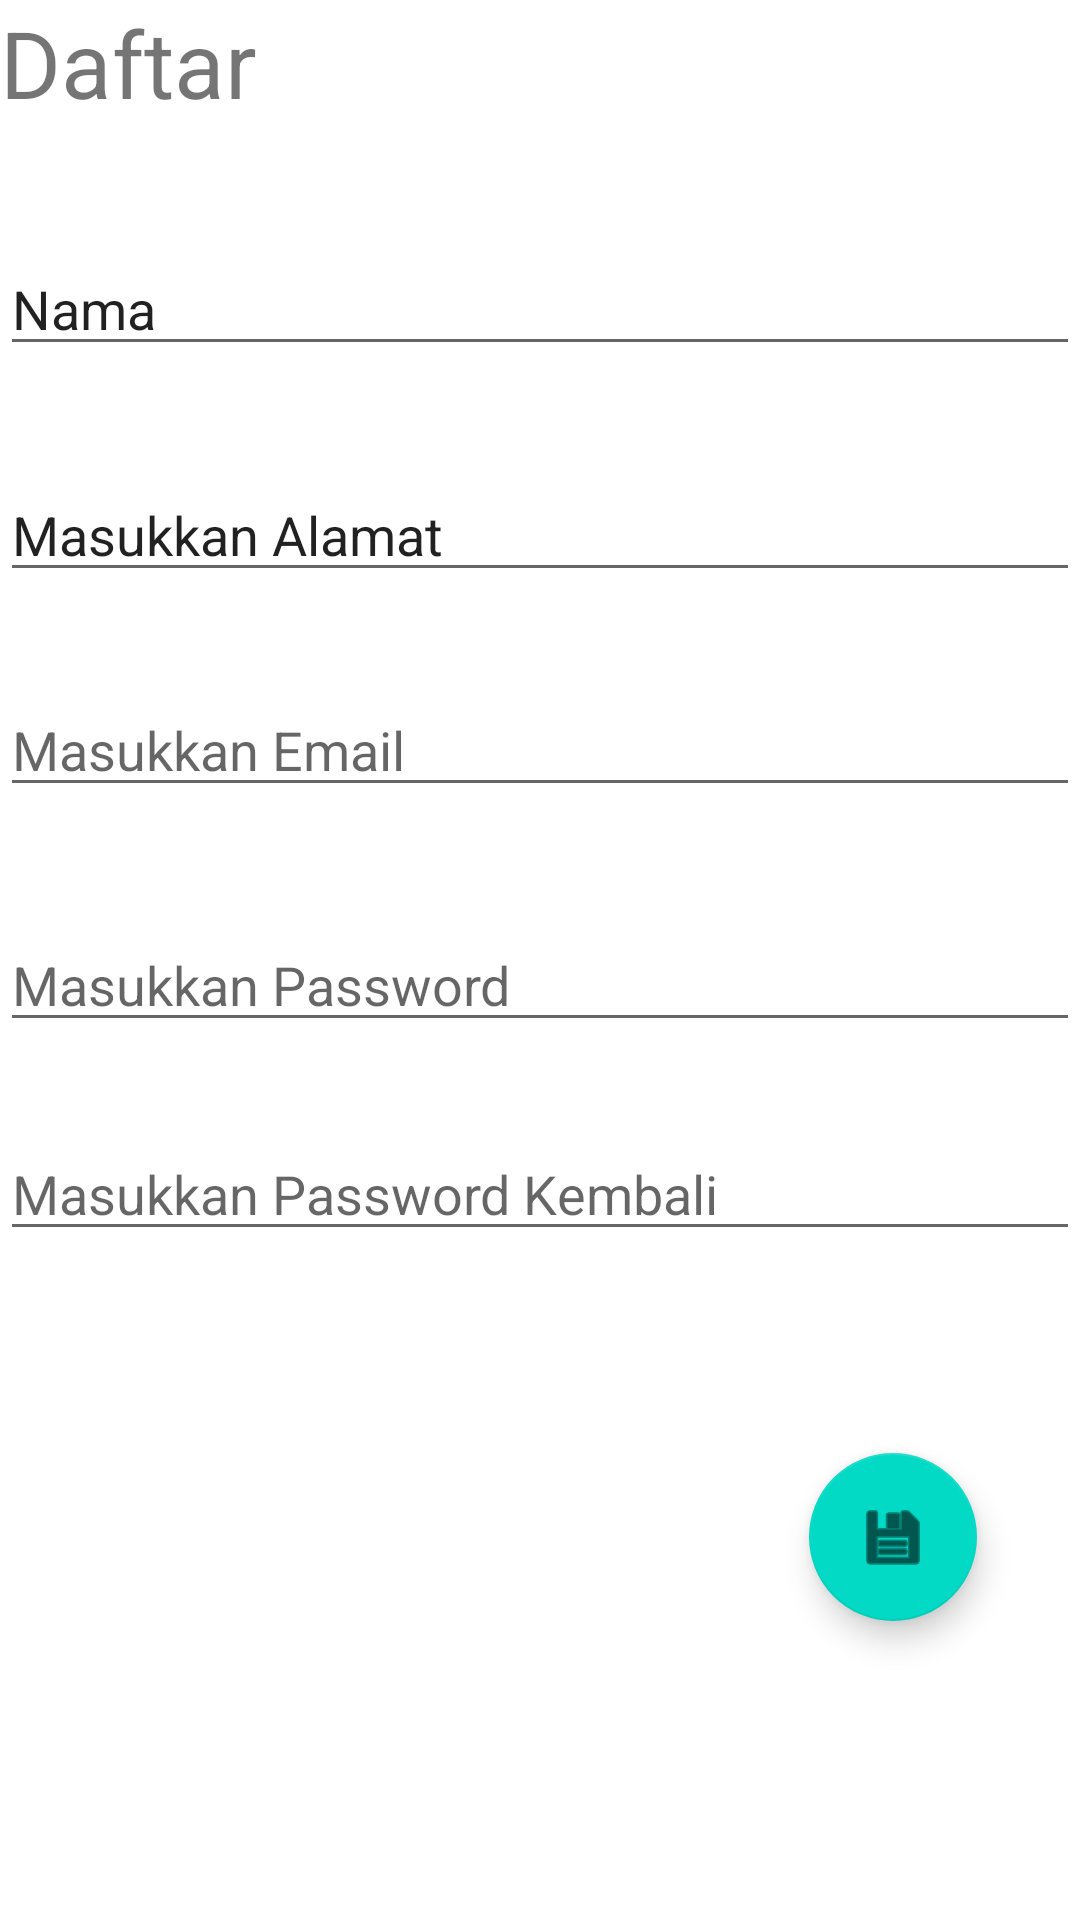

Reconstruct the res/layout file that produces this screen, plus the resources it refers to.
<!-- AndroidManifest.xml: application theme Theme.Tugas_PAM_KelasB -->
<!-- res/layout/activity_daftar.xml -->
<?xml version="1.0" encoding="utf-8"?>
<androidx.constraintlayout.widget.ConstraintLayout xmlns:android="http://schemas.android.com/apk/res/android"
    xmlns:app="http://schemas.android.com/apk/res-auto"
    xmlns:tools="http://schemas.android.com/tools"
    android:layout_width="match_parent"
    android:layout_height="match_parent"
    tools:context=".DaftarActivity">

    <TextView
        android:id="@+id/textView"
        android:layout_width="wrap_content"
        android:layout_height="wrap_content"
        android:text="@string/ldaftar"
        android:textSize="15pt"
        app:layout_constrainedHeight="false"
        app:layout_constrainedWidth="false"
        tools:layout_editor_absoluteX="148dp"
        tools:layout_editor_absoluteY="54dp" />

    <EditText
        android:id="@+id/edNama"
        android:layout_width="match_parent"
        android:layout_height="wrap_content"
        android:ems="10"
        android:hint="@string/ename"
        android:inputType="textPersonName"
        android:text="@string/nama"
        app:layout_constraintBottom_toBottomOf="parent"
        app:layout_constraintEnd_toEndOf="parent"
        app:layout_constraintHorizontal_bias="0.079"
        app:layout_constraintStart_toStartOf="parent"
        app:layout_constraintTop_toBottomOf="@+id/textView"
        app:layout_constraintVertical_bias="0.07" />

    <EditText
        android:id="@+id/edAlamat"
        android:layout_width="match_parent"
        android:layout_height="wrap_content"
        android:ems="10"
        android:hint="@string/ealamat"
        android:inputType="textMultiLine|text"
        android:text="@string/ealamat"
        app:layout_constraintBottom_toBottomOf="parent"
        app:layout_constraintEnd_toEndOf="parent"
        app:layout_constraintHorizontal_bias="0.0"
        app:layout_constraintStart_toStartOf="parent"
        app:layout_constraintTop_toBottomOf="@+id/textView"
        app:layout_constraintVertical_bias="0.205" />

    <EditText
        android:id="@+id/edEmail"
        android:layout_width="match_parent"
        android:layout_height="wrap_content"
        android:ems="10"
        android:hint="@string/eemail"
        android:inputType="textEmailAddress"
        app:layout_constraintBottom_toBottomOf="parent"
        app:layout_constraintEnd_toEndOf="parent"
        app:layout_constraintHorizontal_bias="0.079"
        app:layout_constraintStart_toStartOf="parent"
        app:layout_constraintTop_toBottomOf="@+id/edAlamat"
        app:layout_constraintVertical_bias="0.076" />

    <EditText
        android:id="@+id/edPass"
        android:layout_width="match_parent"
        android:layout_height="wrap_content"
        android:ems="10"
        android:hint="@string/epass"
        android:inputType="textPassword"
        app:layout_constraintBottom_toBottomOf="parent"
        app:layout_constraintEnd_toEndOf="parent"
        app:layout_constraintHorizontal_bias="0.079"
        app:layout_constraintStart_toStartOf="parent"
        app:layout_constraintTop_toBottomOf="@+id/edEmail"
        app:layout_constraintVertical_bias="0.112" />

    <EditText
        android:id="@+id/edrepas"
        android:layout_width="match_parent"
        android:layout_height="wrap_content"
        android:ems="10"
        android:hint="@string/erepass"
        android:inputType="textPersonName"
        app:layout_constraintBottom_toBottomOf="parent"
        app:layout_constraintEnd_toEndOf="parent"
        app:layout_constraintHorizontal_bias="0.079"
        app:layout_constraintStart_toStartOf="parent"
        app:layout_constraintTop_toBottomOf="@+id/edPass"
        app:layout_constraintVertical_bias="0.113" />

    <com.google.android.material.floatingactionbutton.FloatingActionButton
        android:id="@+id/fabSimpan"
        android:layout_width="wrap_content"
        android:layout_height="wrap_content"
        android:clickable="true"
        app:layout_constraintBottom_toBottomOf="parent"
        app:layout_constraintEnd_toEndOf="parent"
        app:layout_constraintHorizontal_bias="0.887"
        app:layout_constraintStart_toStartOf="parent"
        app:layout_constraintTop_toBottomOf="@+id/edrepas"
        app:layout_constraintVertical_bias="0.404"
        app:srcCompat="@android:drawable/ic_menu_save" />
</androidx.constraintlayout.widget.ConstraintLayout>
<!-- resources referenced by this layout -->
<resources>
  <string name="ealamat">Masukkan Alamat</string>
  <string name="eemail">Masukkan Email</string>
  <string name="ename">Masukkan Nama</string>
  <string name="epass">Masukkan Password</string>
  <string name="erepass">Masukkan Password Kembali</string>
  <string name="ldaftar">Daftar</string>
  <string name="nama">Nama</string>
  <style name="Theme.Tugas_PAM_KelasB" parent="Theme.MaterialComponents.DayNight.DarkActionBar">
          
          <item name="colorPrimary">@color/purple_500</item>
          <item name="colorPrimaryVariant">@color/purple_700</item>
          <item name="colorOnPrimary">@color/white</item>
          
          <item name="colorSecondary">@color/teal_200</item>
          <item name="colorSecondaryVariant">@color/teal_700</item>
          <item name="colorOnSecondary">@color/black</item>
          
          <item name="android:statusBarColor" tools:targetApi="l">?attr/colorPrimaryVariant</item>
          
      </style>
  <!-- not gathered from this repository: default colours our renderer supplied (Android Studio template values) -->
  <color name="purple_500">#FF6200EE</color>
  <color name="purple_700">#FF3700B3</color>
  <color name="teal_200">#FF03DAC5</color>
  <color name="teal_700">#FF018786</color>
  <color name="black">#FF000000</color>
  <color name="white">#FFFFFFFF</color>
</resources>
